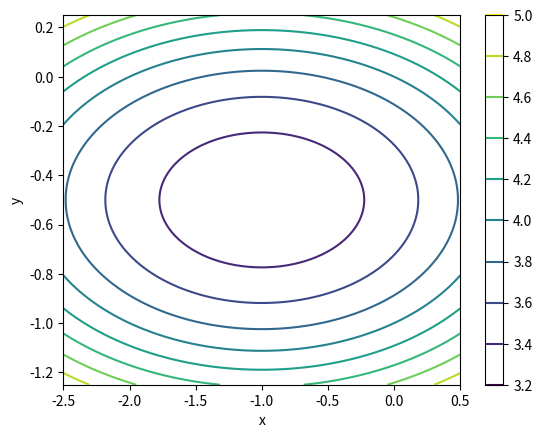

This chart was generated by the following Python code:
import matplotlib.pyplot as plt
import numpy as np

# Save figure
def save_fig(name):
    plt.savefig(name)

# Some example quadratic
def calc_z(x, y):
    return 0.25*x**2 + 2*y**2 + 0.5*x + 2*y + 4

# Plot the countours of z = x^2 + 2y^2 + 3x + 2y + 4
def plot_quadratic(n, x_range, y_range):
        x = np.linspace(*x_range, 100)
        y = np.linspace(*y_range, 100)

        x, y = np.meshgrid(x, y)

        z = calc_z(x, y) 
        
        fig = plt.figure()

        contour_plot = plt.contour(x, y, z, 10)

        plt.xlabel('x')
        plt.ylabel('y')

        fig.colorbar(contour_plot)

        plt.show()

if __name__=='__main__':
    # Generate various plots and save to file
    plot_quadratic(10, (-2.5, 0.5), (-1.25, 0.25))
    save_fig('quadratic.png')
